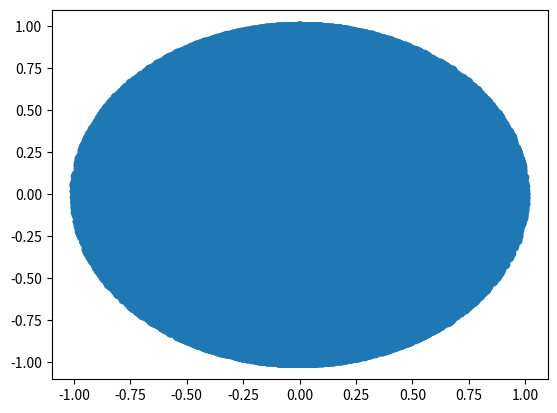

The script that saved this image:
#Importing libraries
import random
import matplotlib.pyplot as plt
import numpy as np

#Declaring a sample size
sample_size=100000

#Declaring the sample space of x and y
x=[0]*sample_size
y=[0]*sample_size
for i in range(sample_size):
    y[i]=random.random()
    x[i]=(1-y[i]**2)**0.5*random.random()
    x[i]=x[i]*np.random.choice([-1,1],p=[0.5,0.5])
    y[i]=y[i]*np.random.choice([-1,1],p=[0.5,0.5])

#Declaring counters    
e_y=0
countX=0
e_xy=0
e_x=0

#Calculating the expectation values and P(X>0)
for i in range(sample_size):
    e_y+=y[i]
    e_xy+=(x[i]*y[i])
    e_x+=x[i]
    if x[i]>0:
        countX+=1
e_y/=sample_size
e_xy/=sample_size
e_x/=sample_size
countX/=sample_size

#Calculating cov(X,Y)
cov=e_xy-(e_y*e_x)

#Printing the results
print("P(X>0)=",countX)
print("which is approximate equal to the theortical value 0.5")

print("E[Y]=",e_y)
print("which is approximate equal to the theortical value 0")

print("Cov(X,Y)=",cov)
print("which is approximate equal to the theortical value 0")

plt.scatter(x,y)
plt.show()
